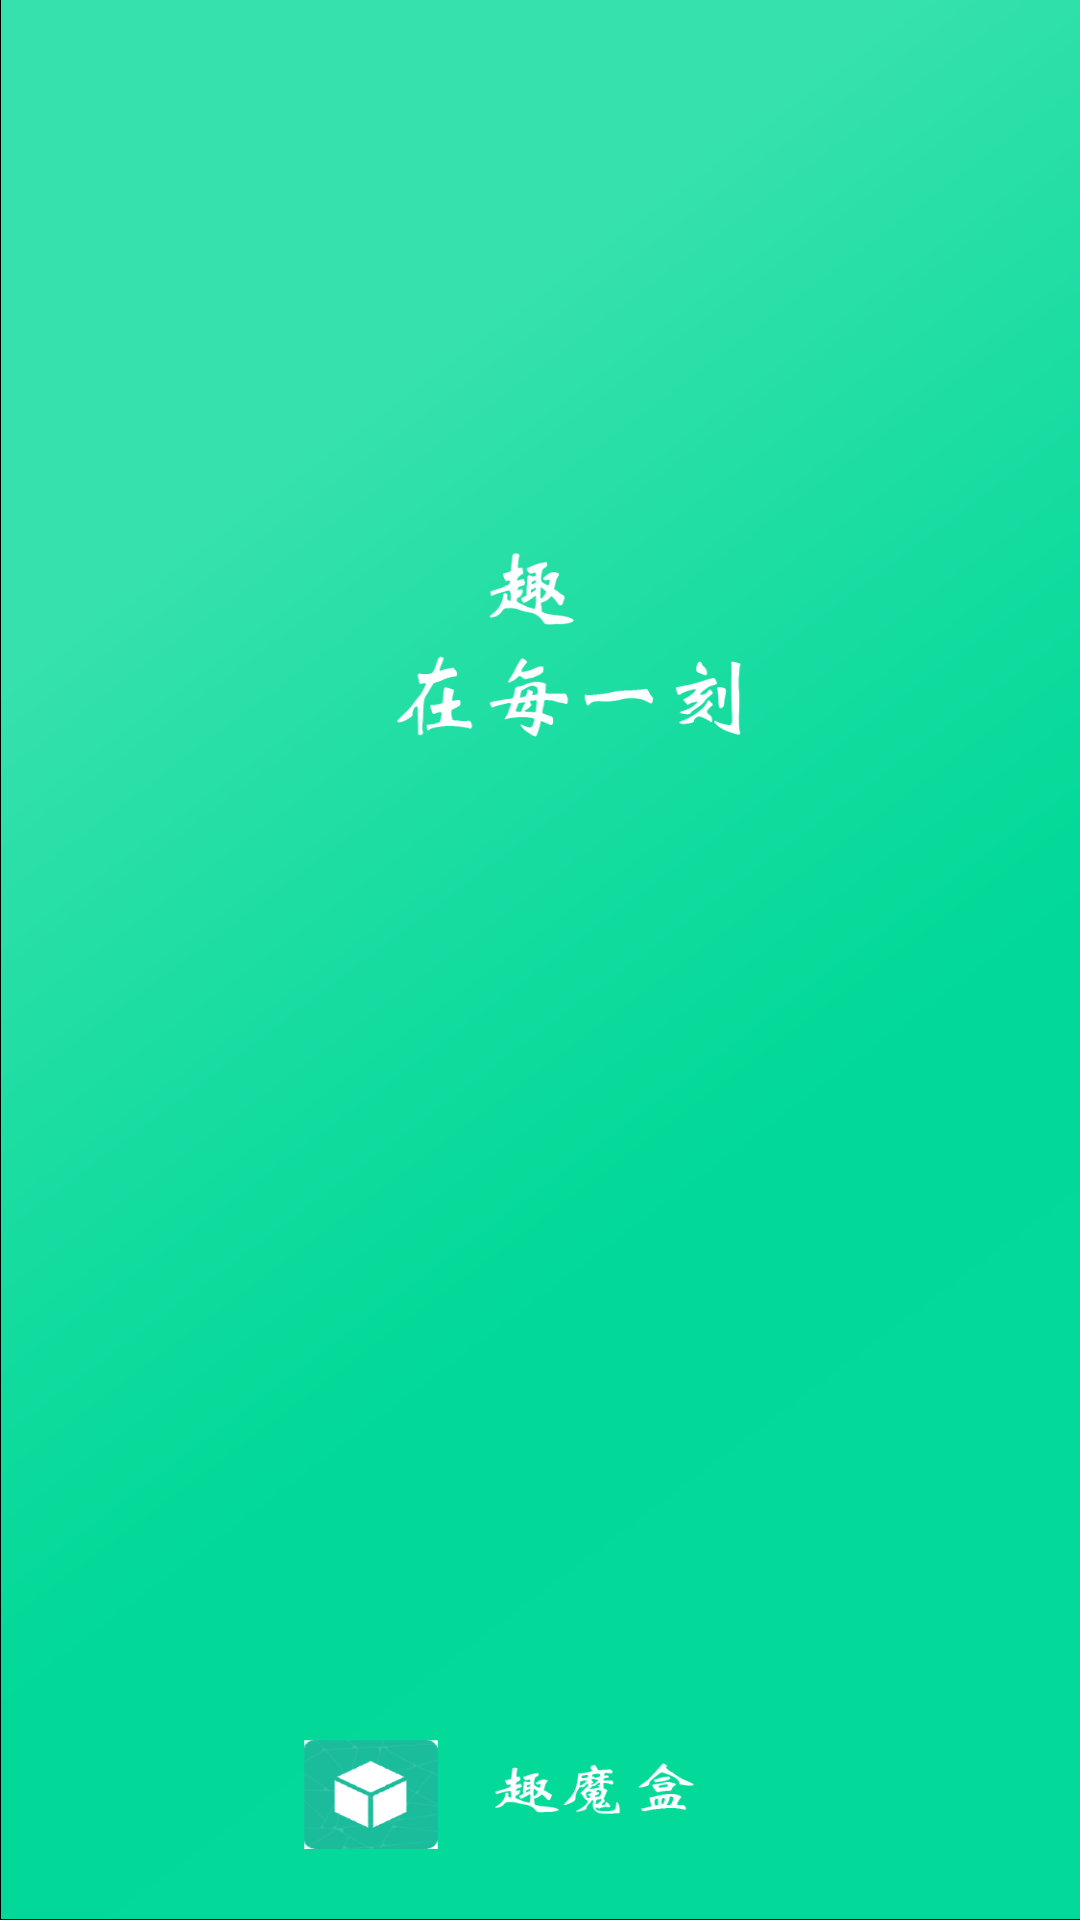

Android layout source for this screen:
<!-- AndroidManifest.xml: application theme Theme.MyApplicationTest -->
<!-- res/layout/activity_first_view.xml -->
<?xml version="1.0" encoding="utf-8"?>
<androidx.constraintlayout.widget.ConstraintLayout xmlns:android="http://schemas.android.com/apk/res/android"
    xmlns:app="http://schemas.android.com/apk/res-auto"
    xmlns:tools="http://schemas.android.com/tools"
    android:layout_width="match_parent"
    android:layout_height="match_parent"
    tools:context=".FirstView">
    <LinearLayout
        android:layout_width="match_parent"
        android:layout_height="match_parent"
        android:background="@drawable/firstnew1mdpi"
        android:orientation="vertical"
        android:gravity="bottom">



















    </LinearLayout>
</androidx.constraintlayout.widget.ConstraintLayout>
<!-- resources referenced by this layout -->
<resources>
  <!-- drawable firstnew1mdpi: png bitmap (drawable, 131502 bytes) -->
  <!-- drawable radius_skip_1 (drawable) -->
  <?xml version="1.0" encoding="utf-8"?>
  <shape xmlns:android="http://schemas.android.com/apk/res/android">
      <solid android:color="@color/white"/>
      
      <corners
          android:topRightRadius="5dp"
          android:bottomRightRadius="5dp"
          android:bottomLeftRadius="5dp"
          android:topLeftRadius="5dp" />
      <stroke android:width="3dp" android:color="#51333333" android:dashWidth="4dp"/>
  </shape>
  <string name="skip">跳过</string>
  <style name="Theme.MyApplicationTest" parent="Theme.MaterialComponents.Light.NoActionBar.Bridge">
          
          <item name="colorPrimary">@color/purple_500</item>
          <item name="colorPrimaryVariant">@color/purple_700</item>
          <item name="colorOnPrimary">@color/white</item>
          
          <item name="colorSecondary">@color/teal_200</item>
          <item name="colorSecondaryVariant">@color/teal_700</item>
          <item name="colorOnSecondary">@color/black</item>
          
          <item name="android:statusBarColor" tools:targetApi="l">@color/purple_700</item>
          
          <item name="android:forceDarkAllowed" tools:targetApi="q">false</item>
      </style>
  <color name="white">#FFFFFFFF</color>
  <color name="purple_500">#FF6200EE</color>
  <color name="purple_700">#FF3700B3</color>
  <color name="teal_200">#FF03DAC5</color>
  <color name="teal_700">#FF018786</color>
  <color name="black">#FF000000</color>
</resources>
